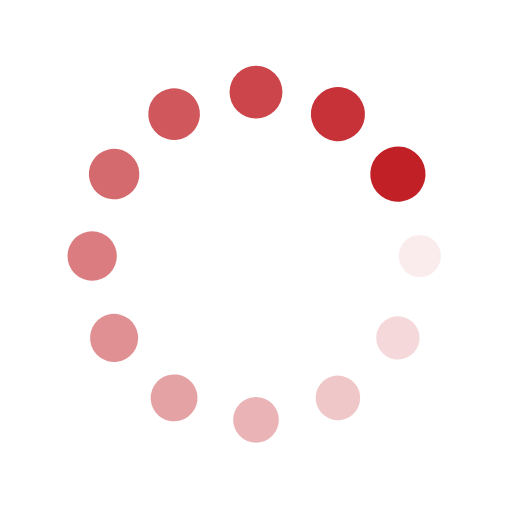
t = 0.00 s
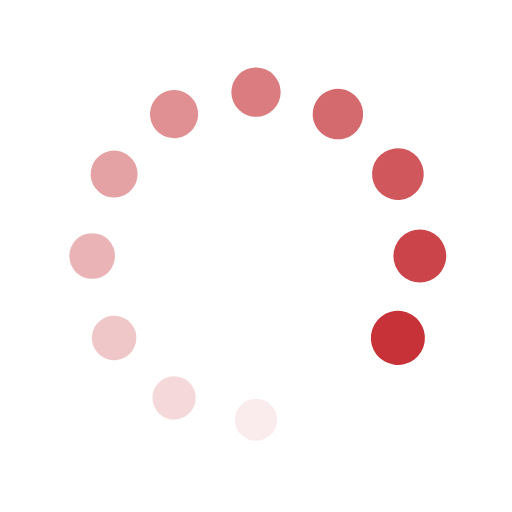
t = 0.30 s
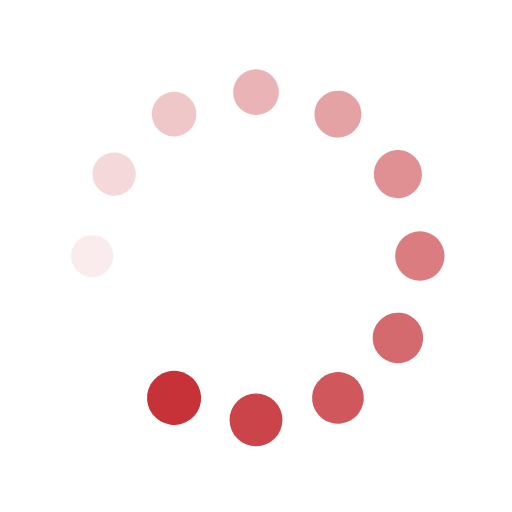
t = 0.60 s
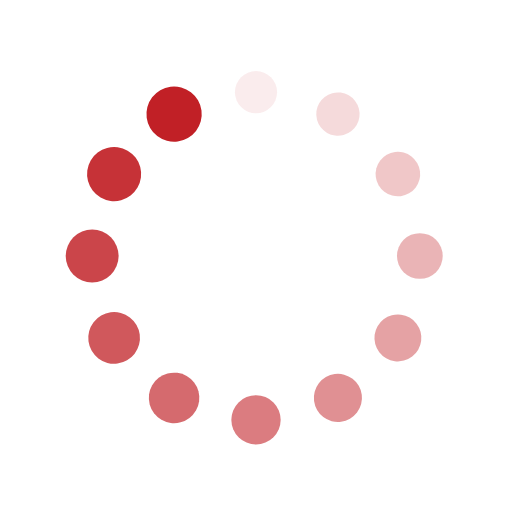
t = 0.90 s

The animated SVG that drew these frames (rendered in a browser with its animation timeline set to each time). Animation: 24 SMIL elements (animate=12,animateTransform=12); one cycle of 1.21 s, repeats indefinitely.

<svg xmlns="http://www.w3.org/2000/svg" width="198" height="198" preserveAspectRatio="xMidYMid"
     style="margin:auto;background:0 0;display:block;shape-rendering:auto" viewBox="0 0 100 100">
    <g transform="translate(82 50)">
        <circle r="4" fill="#C12026">
            <animateTransform attributeName="transform" begin="-1.104417670682731s" dur="1.2048192771084336s"
                              keyTimes="0;1" repeatCount="indefinite" type="scale" values="1.35 1.35;1 1"/>
            <animate attributeName="fill-opacity" begin="-1.104417670682731s" dur="1.2048192771084336s" keyTimes="0;1"
                     repeatCount="indefinite" values="1;0"/>
        </circle>
    </g>
    <g transform="rotate(30 -84.301 178.014)">
        <circle r="4" fill="#C12026" fill-opacity=".917">
            <animateTransform attributeName="transform" begin="-1.004016064257028s" dur="1.2048192771084336s"
                              keyTimes="0;1" repeatCount="indefinite" type="scale" values="1.35 1.35;1 1"/>
            <animate attributeName="fill-opacity" begin="-1.004016064257028s" dur="1.2048192771084336s" keyTimes="0;1"
                     repeatCount="indefinite" values="1;0"/>
        </circle>
    </g>
    <g transform="rotate(60 -34.301 96.014)">
        <circle r="4" fill="#C12026" fill-opacity=".833">
            <animateTransform attributeName="transform" begin="-0.9036144578313252s" dur="1.2048192771084336s"
                              keyTimes="0;1" repeatCount="indefinite" type="scale" values="1.35 1.35;1 1"/>
            <animate attributeName="fill-opacity" begin="-0.9036144578313252s" dur="1.2048192771084336s" keyTimes="0;1"
                     repeatCount="indefinite" values="1;0"/>
        </circle>
    </g>
    <g transform="rotate(90 -16 66)">
        <circle r="4" fill="#C12026" fill-opacity=".75">
            <animateTransform attributeName="transform" begin="-0.8032128514056224s" dur="1.2048192771084336s"
                              keyTimes="0;1" repeatCount="indefinite" type="scale" values="1.35 1.35;1 1"/>
            <animate attributeName="fill-opacity" begin="-0.8032128514056224s" dur="1.2048192771084336s" keyTimes="0;1"
                     repeatCount="indefinite" values="1;0"/>
        </circle>
    </g>
    <g transform="rotate(120 -5.434 48.671)">
        <circle r="4" fill="#C12026" fill-opacity=".667">
            <animateTransform attributeName="transform" begin="-0.7028112449799196s" dur="1.2048192771084336s"
                              keyTimes="0;1" repeatCount="indefinite" type="scale" values="1.35 1.35;1 1"/>
            <animate attributeName="fill-opacity" begin="-0.7028112449799196s" dur="1.2048192771084336s" keyTimes="0;1"
                     repeatCount="indefinite" values="1;0"/>
        </circle>
    </g>
    <g transform="rotate(150 2.301 35.986)">
        <circle r="4" fill="#C12026" fill-opacity=".583">
            <animateTransform attributeName="transform" begin="-0.6024096385542168s" dur="1.2048192771084336s"
                              keyTimes="0;1" repeatCount="indefinite" type="scale" values="1.35 1.35;1 1"/>
            <animate attributeName="fill-opacity" begin="-0.6024096385542168s" dur="1.2048192771084336s" keyTimes="0;1"
                     repeatCount="indefinite" values="1;0"/>
        </circle>
    </g>
    <g transform="rotate(180 9 25)">
        <circle r="4" fill="#C12026" fill-opacity=".5">
            <animateTransform attributeName="transform" begin="-0.502008032128514s" dur="1.2048192771084336s"
                              keyTimes="0;1" repeatCount="indefinite" type="scale" values="1.35 1.35;1 1"/>
            <animate attributeName="fill-opacity" begin="-0.502008032128514s" dur="1.2048192771084336s" keyTimes="0;1"
                     repeatCount="indefinite" values="1;0"/>
        </circle>
    </g>
    <g transform="rotate(-150 15.699 14.014)">
        <circle r="4" fill="#C12026" fill-opacity=".417">
            <animateTransform attributeName="transform" begin="-0.4016064257028112s" dur="1.2048192771084336s"
                              keyTimes="0;1" repeatCount="indefinite" type="scale" values="1.35 1.35;1 1"/>
            <animate attributeName="fill-opacity" begin="-0.4016064257028112s" dur="1.2048192771084336s" keyTimes="0;1"
                     repeatCount="indefinite" values="1;0"/>
        </circle>
    </g>
    <g transform="rotate(-120 23.434 1.329)">
        <circle r="4" fill="#C12026" fill-opacity=".333">
            <animateTransform attributeName="transform" begin="-0.3012048192771084s" dur="1.2048192771084336s"
                              keyTimes="0;1" repeatCount="indefinite" type="scale" values="1.35 1.35;1 1"/>
            <animate attributeName="fill-opacity" begin="-0.3012048192771084s" dur="1.2048192771084336s" keyTimes="0;1"
                     repeatCount="indefinite" values="1;0"/>
        </circle>
    </g>
    <g transform="rotate(-90 34 -16)">
        <circle r="4" fill="#C12026" fill-opacity=".25">
            <animateTransform attributeName="transform" begin="-0.2008032128514056s" dur="1.2048192771084336s"
                              keyTimes="0;1" repeatCount="indefinite" type="scale" values="1.35 1.35;1 1"/>
            <animate attributeName="fill-opacity" begin="-0.2008032128514056s" dur="1.2048192771084336s" keyTimes="0;1"
                     repeatCount="indefinite" values="1;0"/>
        </circle>
    </g>
    <g transform="rotate(-60 52.301 -46.014)">
        <circle r="4" fill="#C12026" fill-opacity=".167">
            <animateTransform attributeName="transform" begin="-0.1004016064257028s" dur="1.2048192771084336s"
                              keyTimes="0;1" repeatCount="indefinite" type="scale" values="1.35 1.35;1 1"/>
            <animate attributeName="fill-opacity" begin="-0.1004016064257028s" dur="1.2048192771084336s" keyTimes="0;1"
                     repeatCount="indefinite" values="1;0"/>
        </circle>
    </g>
    <g transform="rotate(-30 102.301 -128.014)">
        <circle r="4" fill="#C12026" fill-opacity=".083">
            <animateTransform attributeName="transform" begin="0s" dur="1.2048192771084336s" keyTimes="0;1"
                              repeatCount="indefinite" type="scale" values="1.35 1.35;1 1"/>
            <animate attributeName="fill-opacity" begin="0s" dur="1.2048192771084336s" keyTimes="0;1"
                     repeatCount="indefinite" values="1;0"/>
        </circle>
    </g>
</svg>
